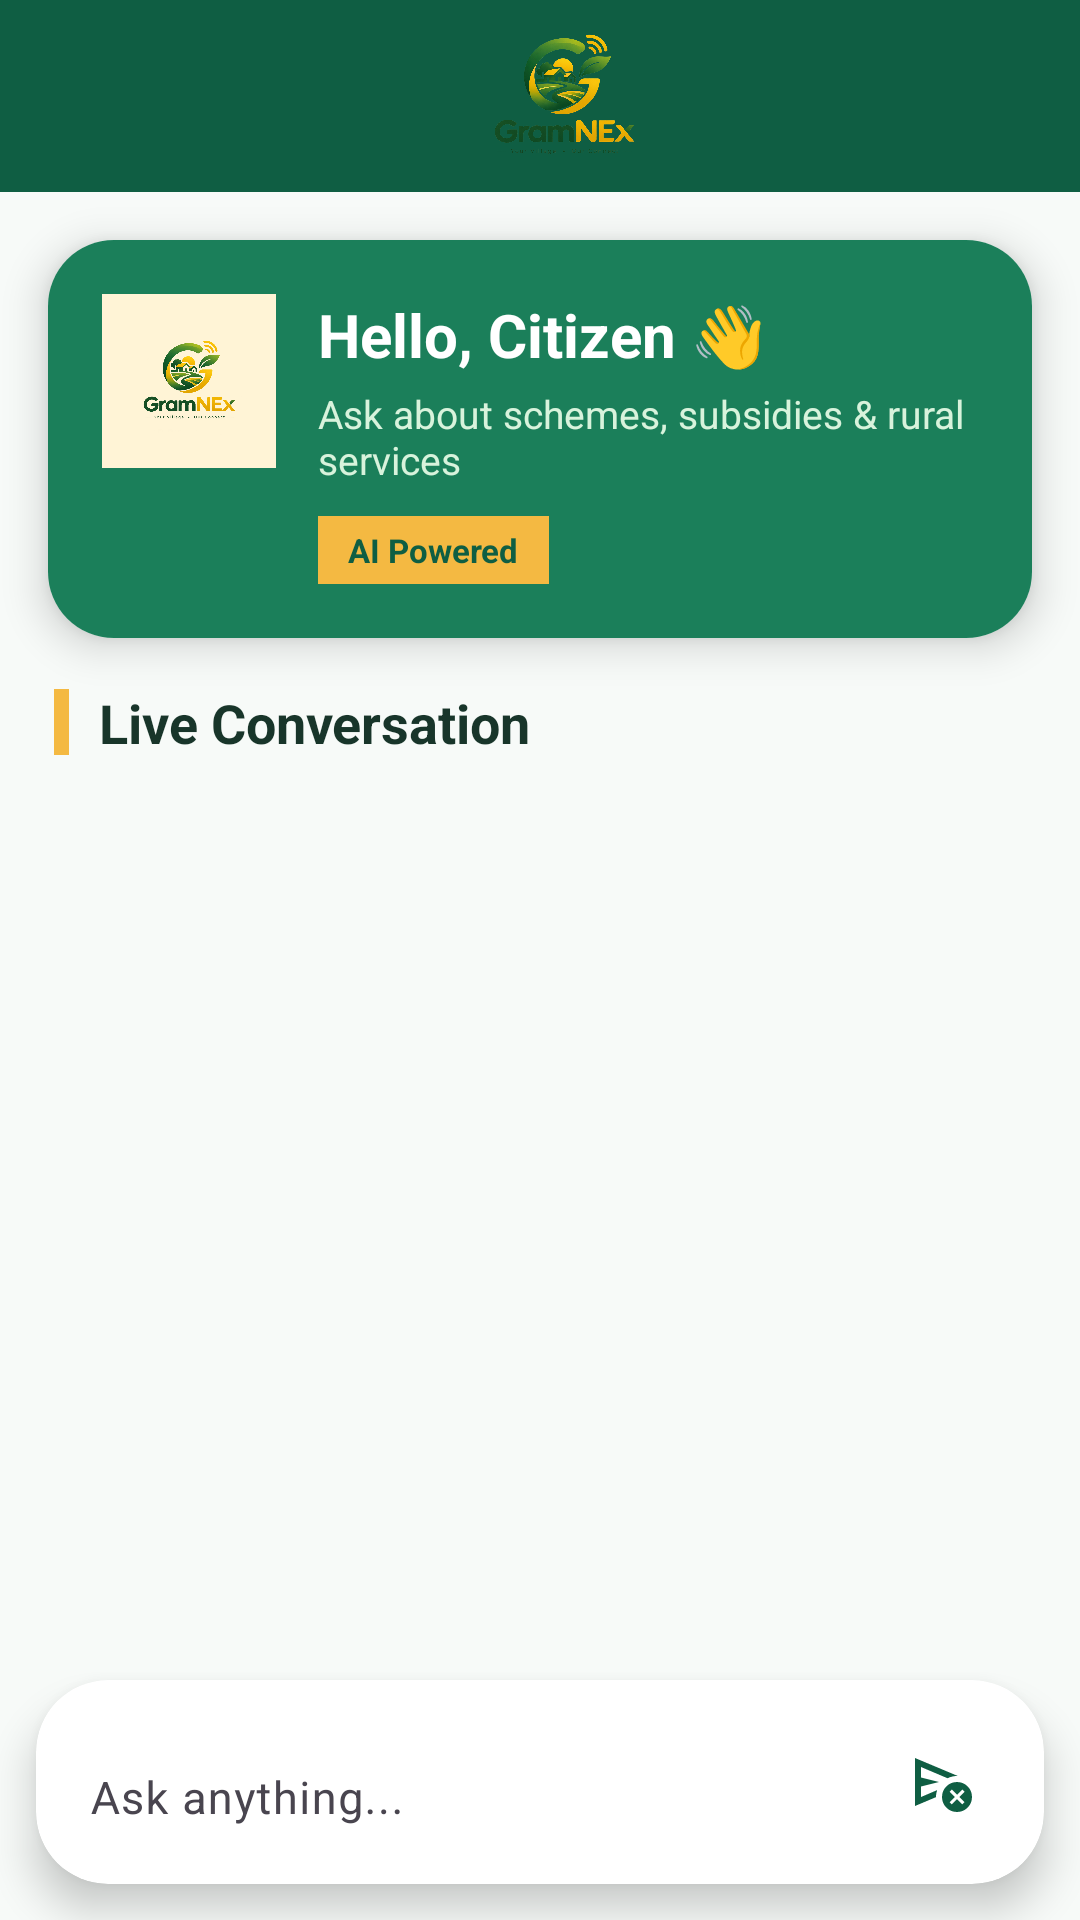

This screen was rendered from an Android layout file. Write that file and the resources it references.
<!-- AndroidManifest.xml: application theme Theme.VillageConnect -->
<!-- res/layout/activity_ai_chat.xml -->
<?xml version="1.0" encoding="utf-8"?>
<LinearLayout xmlns:android="http://schemas.android.com/apk/res/android"
    xmlns:app="http://schemas.android.com/apk/res-auto"
    android:layout_width="match_parent"
    android:layout_height="match_parent"
    android:orientation="vertical"
    android:background="@color/background">

    

    <com.google.android.material.appbar.MaterialToolbar
        android:id="@+id/toolbar"
        android:layout_width="match_parent"
        android:layout_height="64dp"
        android:background="@color/green_dark"
        android:elevation="8dp"
        app:logo="@drawable/village_logo"
        app:logoScaleType="centerInside"
        app:navigationIcon="@drawable/ic_back"
        app:navigationIconTint="@android:color/white"
        app:title="Village Connect AI"
        app:titleTextColor="@android:color/white"/>

    

    <androidx.cardview.widget.CardView
        android:layout_width="match_parent"
        android:layout_height="wrap_content"
        android:layout_margin="16dp"
        app:cardCornerRadius="22dp"
        app:cardElevation="8dp">

        <LinearLayout
            android:layout_width="match_parent"
            android:layout_height="wrap_content"
            android:background="@color/green_primary"
            android:orientation="horizontal"
            android:padding="18dp">

            <ImageView
                android:layout_width="58dp"
                android:layout_height="58dp"
                android:background="@color/yellow_light"
                android:padding="8dp"
                android:src="@drawable/village_logo"/>

            <LinearLayout
                android:layout_width="0dp"
                android:layout_height="wrap_content"
                android:layout_marginStart="14dp"
                android:layout_weight="1"
                android:orientation="vertical">

                <TextView
                    android:layout_width="wrap_content"
                    android:layout_height="wrap_content"
                    android:text="Hello, Citizen 👋"
                    android:textColor="@android:color/white"
                    android:textSize="20sp"
                    android:textStyle="bold"/>

                <TextView
                    android:layout_width="wrap_content"
                    android:layout_height="wrap_content"
                    android:layout_marginTop="4dp"
                    android:text="Ask about schemes, subsidies &amp; rural services"                    android:textColor="#D8F3DC"
                    android:textSize="13sp"/>

                <LinearLayout
                    android:layout_width="wrap_content"
                    android:layout_height="wrap_content"
                    android:layout_marginTop="10dp"
                    android:background="@color/yellow_primary"
                    android:paddingLeft="10dp"
                    android:paddingTop="4dp"
                    android:paddingRight="10dp"
                    android:paddingBottom="4dp">

                    <TextView
                        android:layout_width="wrap_content"
                        android:layout_height="wrap_content"
                        android:text="AI Powered"
                        android:textColor="@color/green_dark"
                        android:textSize="11sp"
                        android:textStyle="bold"/>

                </LinearLayout>

            </LinearLayout>

        </LinearLayout>

    </androidx.cardview.widget.CardView>

    

    <LinearLayout
        android:layout_width="match_parent"
        android:layout_height="wrap_content"
        android:layout_marginStart="18dp"
        android:layout_marginEnd="18dp"
        android:gravity="center_vertical"
        android:orientation="horizontal">

        <View
            android:layout_width="5dp"
            android:layout_height="22dp"
            android:background="@color/yellow_primary"/>

        <TextView
            android:layout_width="wrap_content"
            android:layout_height="wrap_content"
            android:layout_marginStart="10dp"
            android:text="Live Conversation"
            android:textColor="@color/text_dark"
            android:textSize="18sp"
            android:textStyle="bold"/>

    </LinearLayout>

    

    <androidx.recyclerview.widget.RecyclerView
        android:id="@+id/recyclerChat"
        android:layout_width="match_parent"
        android:layout_height="0dp"
        android:layout_weight="1"
        android:clipToPadding="false"
        android:padding="12dp"/>

    

    <androidx.cardview.widget.CardView
        android:layout_width="match_parent"
        android:layout_height="wrap_content"
        android:layout_margin="12dp"
        app:cardCornerRadius="24dp"
        app:cardElevation="8dp">

        <LinearLayout
            android:layout_width="match_parent"
            android:layout_height="wrap_content"
            android:gravity="center_vertical"
            android:orientation="horizontal"
            android:padding="8dp">

            <com.google.android.material.textfield.TextInputLayout
                android:layout_width="0dp"
                android:layout_height="wrap_content"
                android:layout_weight="1"
                android:hint="Ask anything..."
                app:boxBackgroundMode="none">

                <com.google.android.material.textfield.TextInputEditText
                    android:id="@+id/etMessage"
                    android:layout_width="match_parent"
                    android:layout_height="wrap_content"
                    android:maxLines="4"
                    android:padding="10dp"
                    android:textColor="@color/text_dark"
                    android:textSize="15sp"/>
            </com.google.android.material.textfield.TextInputLayout>

            <ImageButton
                android:id="@+id/btnSend"
                android:layout_width="52dp"
                android:layout_height="52dp"
                android:layout_marginStart="6dp"
                android:background="@drawable/send_button_bg"
                android:padding="12dp"
                android:src="@drawable/ic_send"
                android:tint="@color/green_dark"/>

        </LinearLayout>

    </androidx.cardview.widget.CardView>

</LinearLayout>
<!-- resources referenced by this layout -->
<resources>
  <color name="background">#F7FAF8</color>
  <color name="green_dark">#0F5E43</color>
  <color name="green_primary">#1B7F5A</color>
  <color name="text_dark">#18352A</color>
  <color name="yellow_light">#FFF4D6</color>
  <color name="yellow_primary">#F4B942</color>
  <!-- drawable ic_send (drawable) -->
  <vector xmlns:android="http://schemas.android.com/apk/res/android" android:autoMirrored="true" android:height="24dp" android:tint="#000000" android:viewportHeight="960" android:viewportWidth="960" android:width="24dp">
        
      <path android:fillColor="@android:color/white" android:pathData="M609,779L679,709L749,779L779,749L710,680L780,610L750,580L680,650L610,580L580,610L650,680L580,750L609,779ZM120,800L120,160L692,400Q689,400 686,400Q683,400 680,400Q645,400 614,408Q583,416 554,430L200,280L200,420L440,480L200,540L200,680L416,588Q408,611 404,633.5Q400,656 400,680Q400,680 400,681Q400,682 400,682L120,800ZM538.5,821.5Q480,763 480,680Q480,597 538.5,538.5Q597,480 680,480Q763,480 821.5,538.5Q880,597 880,680Q880,763 821.5,821.5Q763,880 680,880Q597,880 538.5,821.5ZM200,588Q200,540 200,498Q200,456 200,430L200,280L200,420L200,420L200,540L200,540L200,680L200,588Z"/>
      
  </vector>
  <!-- drawable village_logo: png bitmap (drawable, 505834 bytes) -->
  <style name="Theme.VillageConnect" parent="Base.Theme.VillageConnect" />
  <style name="Base.Theme.VillageConnect" parent="Theme.Material3.DayNight.NoActionBar">
          
          
      </style>
</resources>
